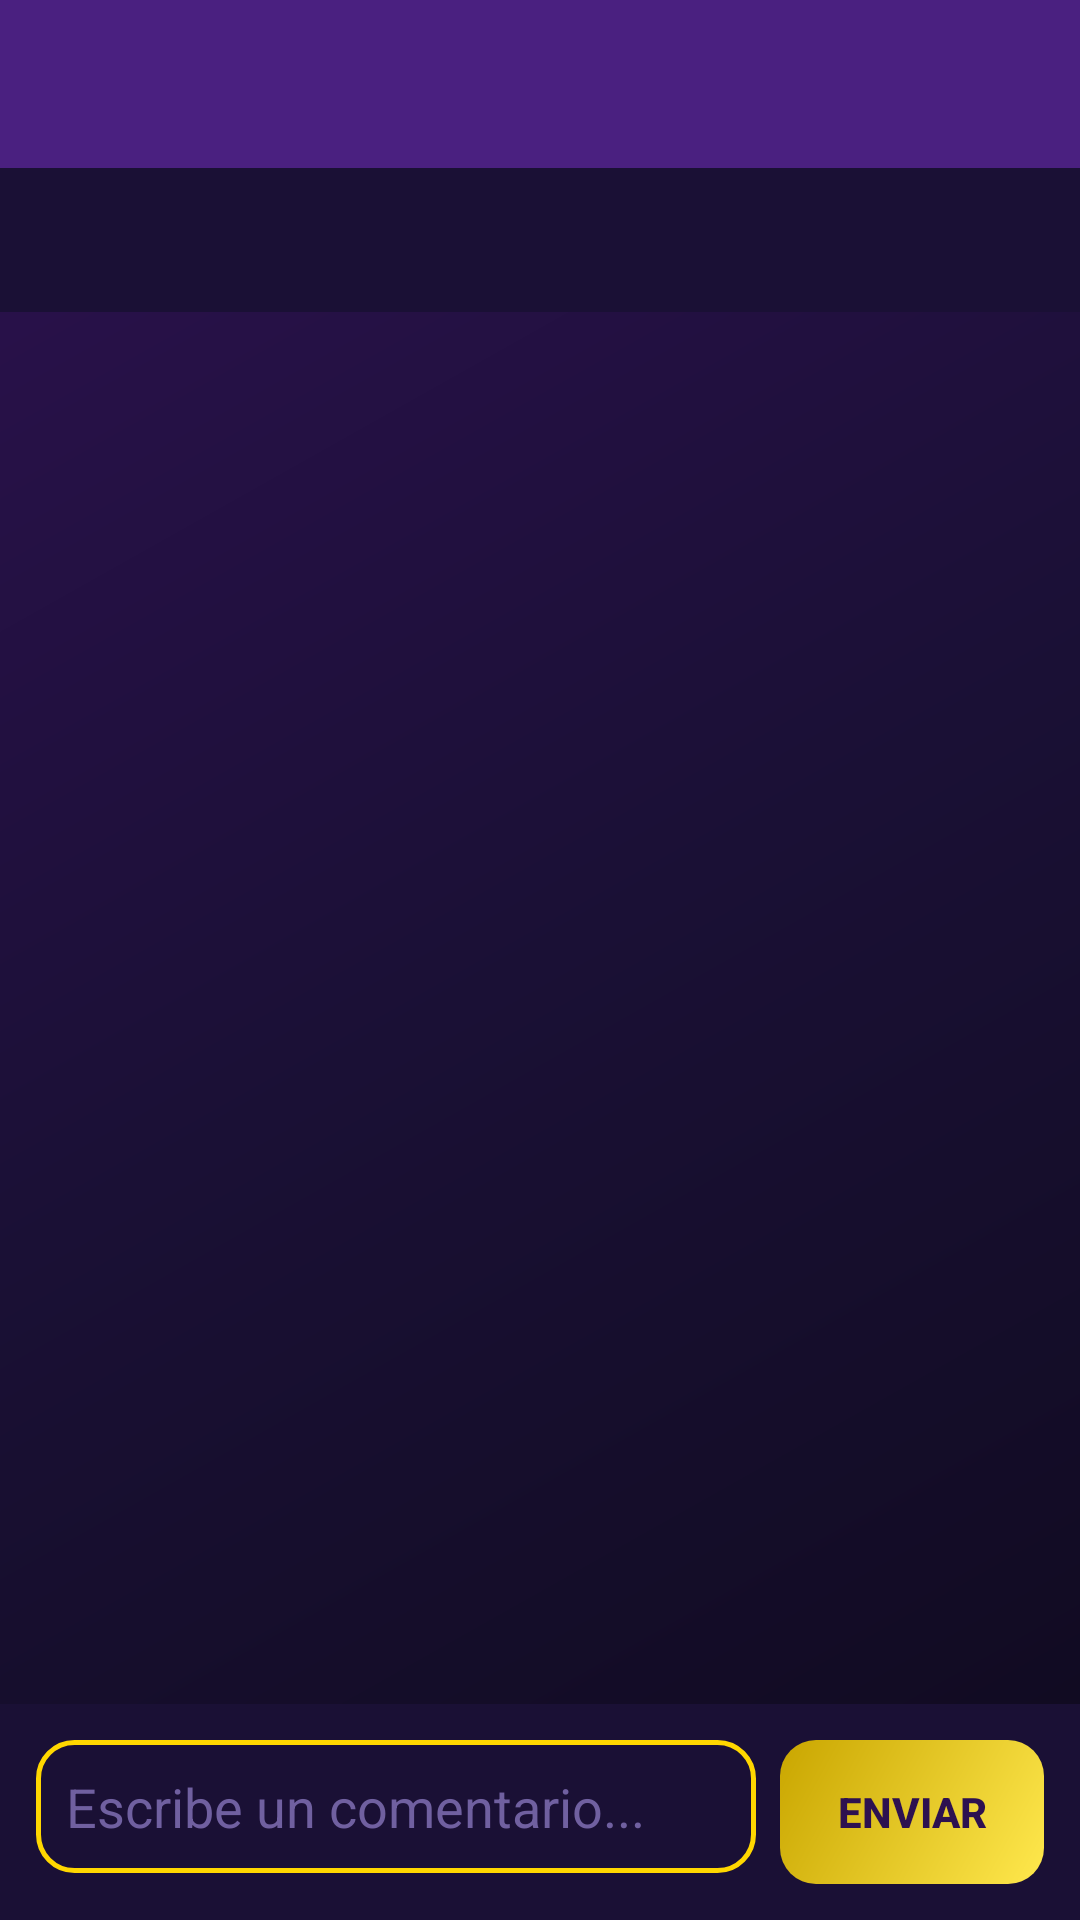

The Android layout XML behind this screen, and the referenced resources:
<!-- AndroidManifest.xml: application theme Theme.ProSync -->
<!-- res/layout/fragment_task_detail.xml -->
<?xml version="1.0" encoding="utf-8"?>
<LinearLayout xmlns:android="http://schemas.android.com/apk/res/android"
    xmlns:app="http://schemas.android.com/apk/res-auto"
    android:layout_width="match_parent"
    android:layout_height="match_parent"
    android:orientation="vertical"
    android:background="@drawable/gradient_background">

    <androidx.appcompat.widget.Toolbar
        android:id="@+id/toolbar"
        android:layout_width="match_parent"
        android:layout_height="?attr/actionBarSize"
        android:background="@color/primary_dark"
        android:title="Detalle de tarea"
        android:titleTextColor="@color/gold"/>

    
    <com.google.android.material.tabs.TabLayout
        android:id="@+id/tabLayout"
        android:layout_width="match_parent"
        android:layout_height="wrap_content"
        android:background="@color/surface"
        app:tabTextColor="@color/text_secondary"
        app:tabSelectedTextColor="@color/gold"
        app:tabIndicatorColor="@color/gold"/>

    
    <LinearLayout
        android:id="@+id/layoutComments"
        android:layout_width="match_parent"
        android:layout_height="0dp"
        android:layout_weight="1"
        android:orientation="vertical"
        android:visibility="visible">

        <androidx.recyclerview.widget.RecyclerView
            android:id="@+id/rvComments"
            android:layout_width="match_parent"
            android:layout_height="0dp"
            android:layout_weight="1"
            android:padding="8dp"
            android:clipToPadding="false"/>

        <LinearLayout
            android:layout_width="match_parent"
            android:layout_height="wrap_content"
            android:orientation="horizontal"
            android:padding="12dp"
            android:background="@color/surface">

            <com.google.android.material.textfield.TextInputEditText
                android:id="@+id/etComment"
                android:layout_width="0dp"
                android:layout_height="wrap_content"
                android:layout_weight="1"
                android:hint="Escribe un comentario..."
                android:inputType="textMultiLine"
                android:maxLines="3"
                android:textColor="@color/text_primary"
                android:textColorHint="@color/text_hint"
                android:background="@drawable/outline_gold"
                android:padding="10dp"
                android:layout_marginEnd="8dp"/>

            <Button
                android:id="@+id/btnSendComment"
                android:layout_width="wrap_content"
                android:layout_height="wrap_content"
                android:text="Enviar"
                android:textColor="@color/primary_darker"
                android:textStyle="bold"
                android:background="@drawable/gold_button_bg"
                android:stateListAnimator="@null"/>
        </LinearLayout>
    </LinearLayout>

    
    <androidx.recyclerview.widget.RecyclerView
        android:id="@+id/rvHistory"
        android:layout_width="match_parent"
        android:layout_height="0dp"
        android:layout_weight="1"
        android:padding="8dp"
        android:clipToPadding="false"
        android:visibility="gone"/>

</LinearLayout>
<!-- resources referenced by this layout -->
<resources>
  <color name="gold">#FFD700</color>
  <color name="primary_dark">#4A2080</color>
  <color name="primary_darker">#2D1150</color>
  <color name="surface">#1A1035</color>
  <color name="text_hint">#7060A0</color>
  <color name="text_primary">#FFFFFF</color>
  <color name="text_secondary">#B0A0D0</color>
  <!-- drawable gold_button_bg (drawable) -->
  <?xml version="1.0" encoding="utf-8"?>
  <shape xmlns:android="http://schemas.android.com/apk/res/android"
      android:shape="rectangle">
      <gradient
          android:startColor="#FFE84D"
          android:endColor="#C9A600"
          android:angle="135"/>
      <corners android:radius="12dp"/>
  </shape>
  <!-- drawable gradient_background (drawable) -->
  <?xml version="1.0" encoding="utf-8"?>
  <shape xmlns:android="http://schemas.android.com/apk/res/android">
      <gradient
          android:startColor="#0F0A1E"
          android:centerColor="#1A1035"
          android:endColor="#2D1150"
          android:angle="135"
          android:type="linear"/>
  </shape>
  <!-- drawable outline_gold (drawable) -->
  <?xml version="1.0" encoding="utf-8"?>
  <shape xmlns:android="http://schemas.android.com/apk/res/android"
      android:shape="rectangle">
      <solid android:color="#00000000"/>
      <stroke android:color="#FFD700" android:width="1.5dp"/>
      <corners android:radius="12dp"/>
  </shape>
  <style name="Theme.ProSync" parent="Theme.MaterialComponents.DayNight.NoActionBar">
          <item name="colorPrimary">@color/primary</item>
          <item name="colorPrimaryDark">@color/primary_dark</item>
          <item name="colorAccent">@color/gold</item>
          <item name="android:statusBarColor">@color/primary_darker</item>
          <item name="android:windowBackground">@color/background</item>
          <item name="android:textColorPrimary">@color/text_primary</item>
          <item name="android:textColorSecondary">@color/text_secondary</item>
          <item name="colorSurface">@color/surface</item>
          <item name="colorOnSurface">@color/text_primary</item>
          <item name="materialCardViewStyle">@style/ProSyncCard</item>
      </style>
  <color name="primary">#6C3FBF</color>
  <color name="background">#0F0A1E</color>
  <style name="ProSyncCard" parent="Widget.MaterialComponents.CardView">
          <item name="cardBackgroundColor">@color/card_bg</item>
          <item name="cardCornerRadius">16dp</item>
          <item name="cardElevation">8dp</item>
          <item name="strokeColor">@color/primary_light</item>
          <item name="strokeWidth">1dp</item>
      </style>
  <color name="card_bg">#1E1340</color>
  <color name="primary_light">#9B6FE0</color>
</resources>
